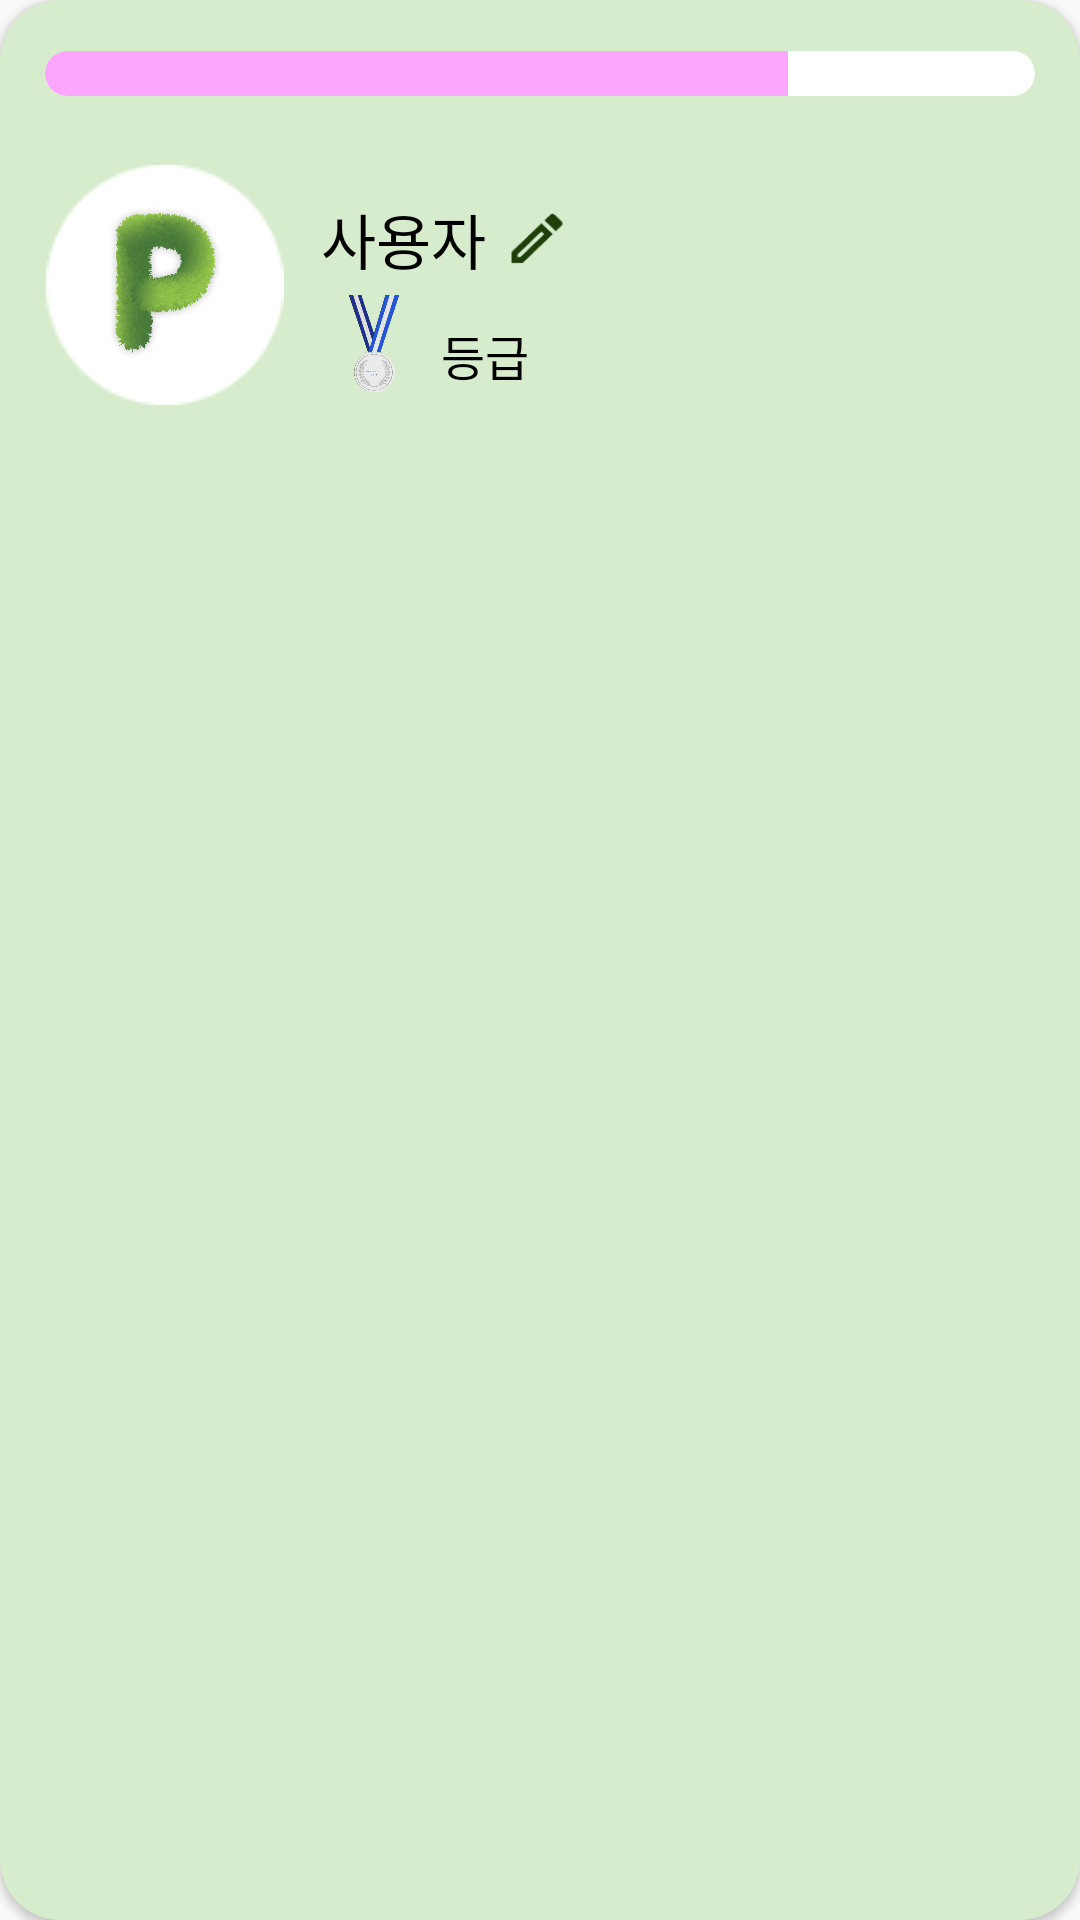

Reconstruct the res/layout file that produces this screen, plus the resources it refers to.
<!-- AndroidManifest.xml: application theme Theme.Plantity_Android -->
<!-- res/layout/fragment_mypage_card.xml -->
<androidx.cardview.widget.CardView xmlns:android="http://schemas.android.com/apk/res/android"
    xmlns:app="http://schemas.android.com/apk/res-auto"
    xmlns:tools="http://schemas.android.com/tools"
    android:layout_width="350dp"
    android:layout_height="wrap_content"
    android:layout_gravity="center"
    android:backgroundTint="@color/bg_green"
    app:cardCornerRadius="20dp">

    <androidx.constraintlayout.widget.ConstraintLayout
        android:layout_width="match_parent"
        android:layout_height="wrap_content">

        <ProgressBar
            android:id="@+id/progressBar"
            style="@android:style/Widget.ProgressBar.Horizontal"
            android:layout_width="fill_parent"
            android:layout_height="15dp"
            android:layout_marginStart="15dp"
            android:layout_marginTop="17dp"
            android:layout_marginEnd="15dp"
            android:progress="75"
            android:progressDrawable="@drawable/mypage_progressbar"
            app:layout_constraintEnd_toEndOf="parent"
            app:layout_constraintStart_toStartOf="parent"
            app:layout_constraintTop_toTopOf="parent" />

        <ImageView
            android:id="@+id/circle"
            android:layout_width="80dp"
            android:layout_height="80dp"
            android:layout_marginStart="15dp"
            android:layout_marginTop="55dp"
            android:layout_marginBottom="20dp"
            android:src="@drawable/white_circle"
            app:layout_constraintBottom_toBottomOf="parent"
            app:layout_constraintStart_toStartOf="parent"
            app:layout_constraintTop_toTopOf="parent" />

        <ImageView
            android:id="@+id/logo"
            android:layout_width="55dp"
            android:layout_height="55dp"
            android:src="@drawable/logo"
            app:layout_constraintBottom_toBottomOf="@+id/circle"
            app:layout_constraintEnd_toEndOf="@+id/circle"
            app:layout_constraintStart_toStartOf="@+id/circle"
            app:layout_constraintTop_toTopOf="@+id/circle" />

        <TextView
            android:id="@+id/username_tv"
            android:layout_width="wrap_content"
            android:layout_height="wrap_content"
            android:layout_marginStart="12dp"
            android:layout_marginTop="10dp"
            android:text="사용자"
            android:textColor="@color/black"
            android:textSize="20dp"
            app:layout_constraintStart_toEndOf="@+id/circle"
            app:layout_constraintTop_toTopOf="@+id/circle" />

        <ImageView
            android:id="@+id/imageView4"
            android:layout_width="35dp"
            android:layout_height="35dp"
            android:src="@drawable/ic_silver"
            app:layout_constraintBottom_toBottomOf="@+id/circle"
            app:layout_constraintStart_toStartOf="@+id/username_tv"
            app:layout_constraintTop_toBottomOf="@+id/username_tv" />

        <TextView
            android:id="@+id/level"
            android:layout_width="wrap_content"
            android:layout_height="wrap_content"
            android:layout_marginStart="5dp"
            android:layout_marginTop="10dp"
            android:text="등급"
            android:textColor="@color/black"
            android:textSize="16dp"
            app:layout_constraintBottom_toBottomOf="@+id/imageView4"
            app:layout_constraintStart_toEndOf="@+id/imageView4"
            app:layout_constraintTop_toBottomOf="@+id/username_tv" />

        <ImageButton
            android:id="@+id/imageButton2"
            android:layout_width="25dp"
            android:layout_height="25dp"
            android:layout_marginStart="4dp"
            android:layout_marginTop="6dp"
            android:background="@android:color/transparent"
            android:scaleType="fitCenter"
            android:src="@drawable/pen"
            app:layout_constraintBottom_toBottomOf="@+id/username_tv"
            app:layout_constraintStart_toEndOf="@+id/username_tv"
            app:layout_constraintTop_toTopOf="@+id/username_tv" />


    </androidx.constraintlayout.widget.ConstraintLayout>

</androidx.cardview.widget.CardView>
<!-- resources referenced by this layout -->
<resources>
  <color name="bg_green">#D6ECCC</color> //다양한 곳 백그라운드로 쓰이는 연두색
  <color name="black">#FF000000</color>
  <!-- drawable ic_silver: png bitmap (drawable-v24, 49944 bytes) -->
  <!-- drawable logo: png bitmap (drawable, 333082 bytes) -->
  <!-- drawable mypage_progressbar (drawable) -->
  <?xml version="1.0" encoding="utf-8"?>
  <layer-list xmlns:android="http://schemas.android.com/apk/res/android">
      <item>
          <shape>
              <corners android:radius="40dp" />
              <solid android:color="#ffffff" />
          </shape>
      </item>
      <item>
          <clip>
              <shape>
                  <corners android:radius="40dp" />
                  <solid android:color="@color/progressbar_pink" />
              </shape>
          </clip>
      </item>
  </layer-list>
  <!-- drawable pen: png bitmap (drawable-v24, 1061 bytes) -->
  <!-- drawable white_circle: png bitmap (drawable-v24, 1129 bytes) -->
  <style name="Theme.Plantity_Android" parent="Theme.AppCompat.Light">
          
          <item name="colorPrimary">@color/purple_500</item>
          <item name="colorPrimaryVariant">@color/purple_700</item>
          <item name="colorOnPrimary">@color/white</item>
          
          <item name="colorSecondary">@color/teal_200</item>
          <item name="colorSecondaryVariant">@color/teal_700</item>
          <item name="colorOnSecondary">@color/black</item>
          
          <item name="android:statusBarColor" tools:targetApi="l">#000000</item>
          
          <item name="windowActionBar">false</item>
          <item name="windowNoTitle">true</item>
          <item name="android:windowContentOverlay">@null</item>
          <item name="android:windowIsTranslucent">true</item>
      </style>
  <color name="progressbar_pink">#FDA6FF</color>
  <color name="purple_500">#FF6200EE</color>
  <color name="purple_700">#FF3700B3</color>
  <color name="white">#FFFFFFFF</color>
  <color name="teal_200">#FF03DAC5</color>
  <color name="teal_700">#FF018786</color>
</resources>
